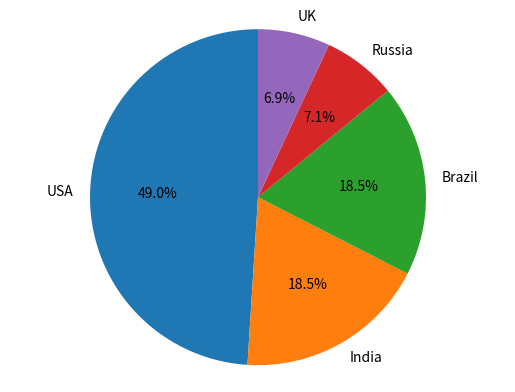

Write the Python code that produced this figure.
cases = {'USA':29967939, 'India':11305979, 'Brazil':11284269, 'Russia':4360823, 'UK':4241677}
import matplotlib.pyplot as plt
labels = 'USA', 'India', 'Brazil', 'Russia', 'UK'
sizes = [29967939, 11305979, 11284269, 4360823, 4241677]
explode = (0, 0, 0, 0, 0)
plt.pie(sizes,explode=explode, labels=labels, autopct = '%1.1f%%', shadow=False, startangle=90)
plt.axis('equal')
plt.show()